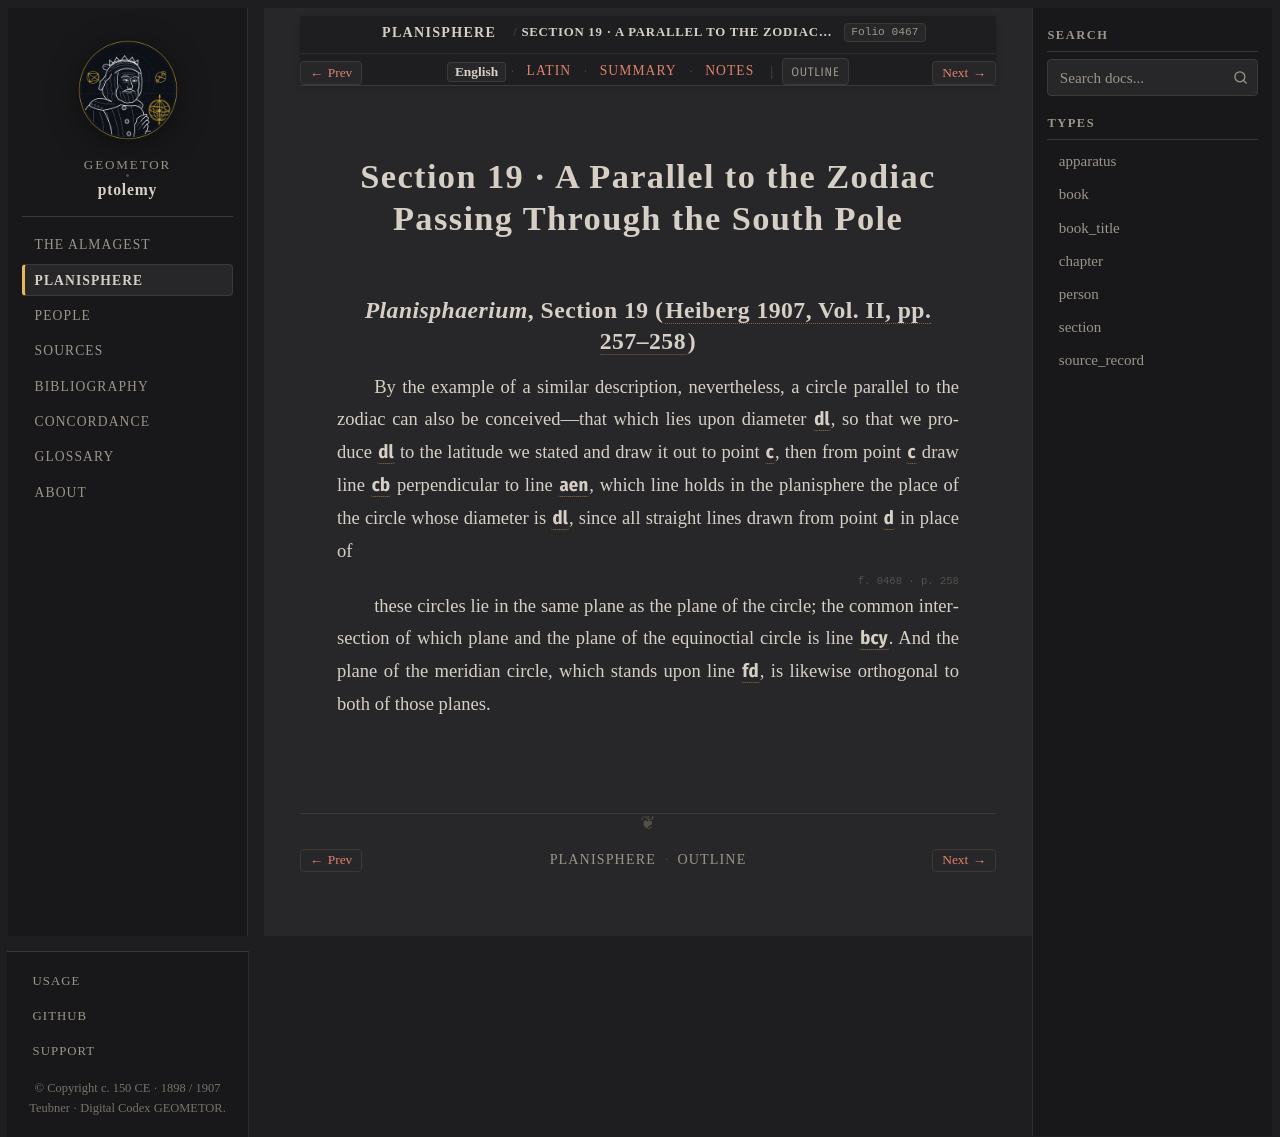

repository: geometor/ptolemy · page: planisphaerium/prop_19/index.html · generator: sphinx

:order: 19
:type: section
:book: Planisphaerium
:title: Section 19 · A Parallel to the Zodiac Passing Through the South Pole
:folio: heiberg_1907_opera_minora_vol2:0467

.. _planisphaerium-prop-19-en:

Section 19 · A Parallel to the Zodiac Passing Through the South Pole
====================================================================

*Planisphaerium*, Section 19 (:cite:`Heiberg 1907, Vol. II, pp. 257–258 <heiberg:1907>`)
-----------------------------------------------------------------------------------------

.. folio:: heiberg_1907_opera_minora_vol2:0467
   :page: p. 257

By the example of a similar description, nevertheless, a circle parallel to the zodiac can also be conceived—that which lies upon diameter :g:`dl`, so that we produce :g:`dl` to the latitude we stated and draw it out to point :g:`c`, then from point :g:`c` draw line :g:`cb` perpendicular to line :g:`aen`,
which line holds in the planisphere the place of the circle whose diameter is :g:`dl`, since all straight lines drawn from point :g:`d` in place of

.. folio:: heiberg_1907_opera_minora_vol2:0468
   :page: p. 258

these circles lie in the same plane as the plane of the circle; the common intersection of which plane and the plane of the equinoctial circle is line :g:`bcy`. And the plane of the meridian circle, which stands upon line :g:`fd`, is likewise orthogonal to both of those planes.
